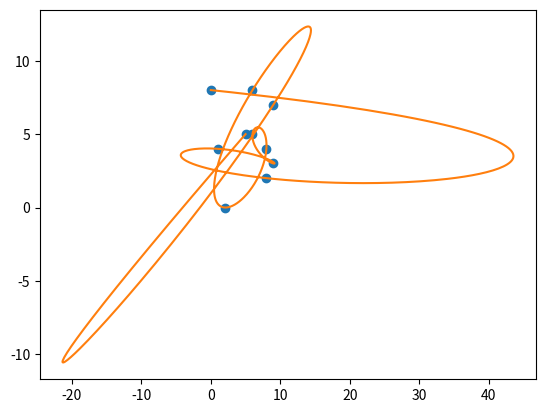

Generate this figure with matplotlib:
# -*- coding: utf-8 -*-
"""
Created on Thu Feb 16 17:54:12 2017

[redacted]
"""

"""
Vamos a intentar crear una función que nos dé el resultado de Least Squares
en 2D
"""

import numpy as np
import matplotlib.pyplot as plt
from numpy.linalg import solve

DEGREE = 9
ORDER = DEGREE + 1
N_KNOTS = 10

knots = np.arange(0,N_KNOTS,1)
x = np.random.randint(N_KNOTS, size=N_KNOTS)
y = np.random.randint(N_KNOTS, size=N_KNOTS)

def least_squares(x,y, degree):
    X = np.tile(x,(degree,1)).T
    X = np.cumprod(X, axis=1)
    X = np.hstack((np.ones((N_KNOTS,1)),X))

    A = np.dot(X.transpose(),X)
    B = np.dot(X.transpose(),y[:,np.newaxis])
    
    W = solve(A,B)
    
    return W
    
def compute_curve(x, y, degree):
    W_x = np.ndarray.flatten(least_squares(knots, x, degree))
    W_y = np.ndarray.flatten(least_squares(knots, y, degree))
    
    curve_i = np.arange(0,N_KNOTS-1+0.01,0.01)
    x_i = np.tile(curve_i,(DEGREE,1)).T
    x_i = np.cumprod(x_i, axis=1)
    x_i = np.hstack((np.ones((x_i.shape[0],1)),x_i))
    curve_x = np.sum(W_x * x_i, axis=1)
    
    y_i = np.tile(curve_i,(DEGREE,1)).T
    y_i = np.cumprod(y_i, axis=1)
    y_i = np.hstack((np.ones((y_i.shape[0],1)),y_i))
    curve_y = np.sum(W_y * y_i, axis=1)

    return curve_x, curve_y

curve_x, curve_y = compute_curve(x, y, DEGREE)

fig = plt.figure()
ax = fig.add_subplot(1,1,1)
ax.plot(x, y, 'o')
ax.plot(curve_x, curve_y)
plt.show()
